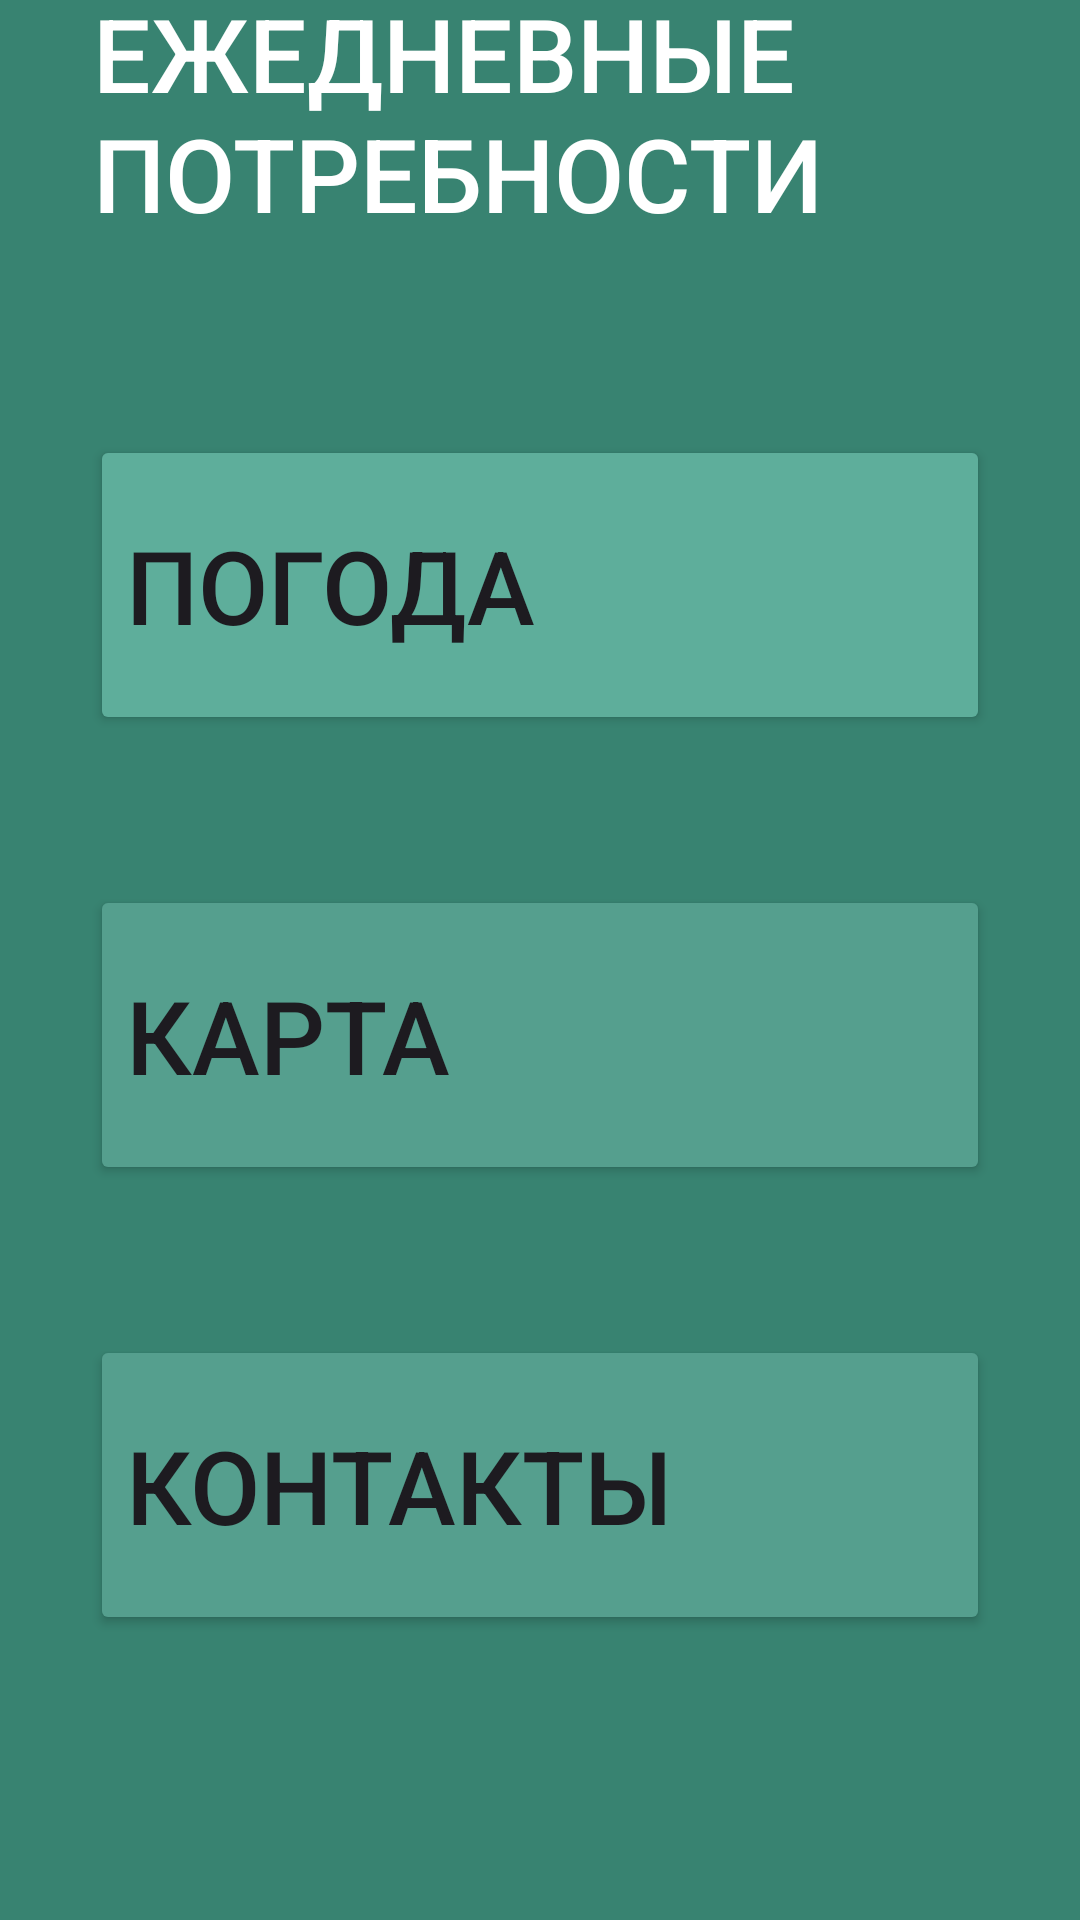

Android layout source for this screen:
<!-- AndroidManifest.xml: activity theme Theme.EverydayNeed -->
<!-- res/layout/activity_main.xml -->
<?xml version="1.0" encoding="utf-8"?>
<androidx.coordinatorlayout.widget.CoordinatorLayout xmlns:android="http://schemas.android.com/apk/res/android"
    xmlns:app="http://schemas.android.com/apk/res-auto"
    xmlns:tools="http://schemas.android.com/tools"
    android:id="@+id/title"
    android:layout_width="match_parent"
    android:layout_height="match_parent"
    android:background="#388371"
    android:fitsSystemWindows="true"
    tools:context=".MainActivity">

    <TextView
        android:id="@+id/textViewMain"
        android:layout_width="298dp"
        android:layout_height="100dp"
        android:layout_gravity="center"
        android:layout_marginBottom="550dp"
        android:fontFamily="sans-serif-medium"
        android:text="ЕЖЕДНЕВНЫЕ ПОТРЕБНОСТИ"
        android:textColor="@color/white"
        android:textSize="34sp" />

    <Button
        android:id="@+id/main_btn_weather"
        android:layout_width="wrap_content"
        android:layout_height="wrap_content"
        android:layout_centerHorizontal="true"
        android:layout_gravity="center"
        android:layout_marginBottom="250dp"
        android:width="300dp"
        android:height="100dp"
        android:backgroundTint="#5EAE9B"
        android:fontFamily="sans-serif-medium"
        android:onClick="pageWeather"
        android:radius="0dp"
        android:text="ПОГОДА"
        android:textAlignment="textStart"
        android:textSize="34sp"
        android:textStyle="normal"
        app:cornerRadius="0dp"
        app:icon="@drawable/icons8_partly_cloudy_day_96_1"
        app:iconGravity="end"
        app:iconSize="60dp"
        app:iconTint="#388371"
        app:iconTintMode="src_in" />

    <Button
        android:id="@+id/main_btn_maps"
        android:layout_width="wrap_content"
        android:layout_height="wrap_content"
        android:layout_centerHorizontal="true"
        android:layout_gravity="center"
        android:layout_marginTop="50dp"
        android:width="300dp"
        android:height="100dp"
        android:backgroundTint="#559F8E"
        android:onClick="pageWeather"
        android:text="КАРТА"
        android:textAlignment="viewStart"
        android:textSize="34sp"
        android:textStyle="normal"
        app:cornerRadius="0dp"
        app:icon="@drawable/icons8_address_96_1"
        app:iconGravity="end"
        app:iconSize="60dp"
        app:iconTint="#2D685A"
        app:layout_dodgeInsetEdges="all" />

    <Button
        android:id="@+id/main_btn_contacts"
        android:layout_width="wrap_content"
        android:layout_height="wrap_content"
        android:layout_centerHorizontal="true"
        android:layout_gravity="center"
        android:layout_marginTop="350dp"
        android:width="300dp"
        android:height="100dp"
        android:backgroundTint="#559F8E"
        android:onClick="pageWeather"
        android:text="КОНТАКТЫ"
        android:textAlignment="viewStart"
        android:textSize="34sp"
        android:textStyle="normal"
        app:cornerRadius="0dp"
        app:icon="@drawable/icons8_cheburashka_96_1"
        app:iconGravity="end"
        app:iconSize="60dp"
        app:iconTint="#225953"
        app:layout_dodgeInsetEdges="all" />

</androidx.coordinatorlayout.widget.CoordinatorLayout>
<!-- resources referenced by this layout -->
<resources>
  <!-- drawable icons8_address_96_1: png bitmap (drawable, 1655 bytes) -->
  <!-- drawable icons8_cheburashka_96_1: png bitmap (drawable, 2578 bytes) -->
  <!-- drawable icons8_partly_cloudy_day_96_1: png bitmap (drawable, 1610 bytes) -->
  <style name="Theme.EverydayNeed" parent="Base.Theme.EverydayNeed" />
  <style name="Base.Theme.EverydayNeed" parent="Theme.Material3.DayNight.NoActionBar">
          
          
      </style>
  <!-- not gathered from this repository: default colours our renderer supplied (Android Studio template values) -->
  <color name="white">#FFFFFFFF</color>
</resources>
